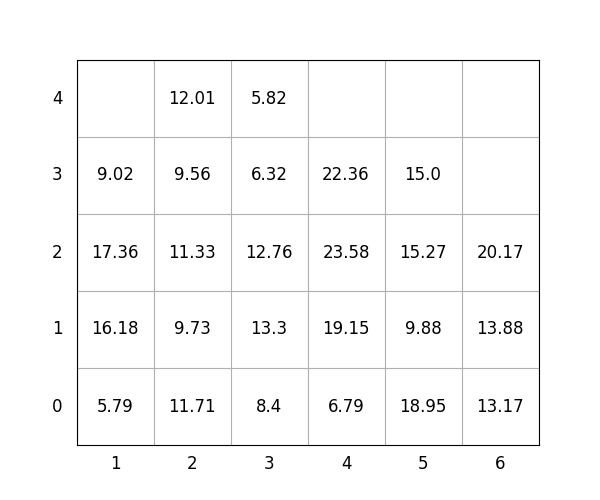

The data file committed next to this chart (first rows):
idx, loc_x, loc_y, loc_z, weight, group, score, seq, reloc, size(ft)
1, 4, 0, 0, 6.79, 2, 206.8, 1, 1.0, 20
2, 4, 0, 1, 19.15, 2, 219.2, 2, 1.0, 20
3, 3, 0, 0, 8.4, 1, 108.4, 3, 1.0, 20
4, 2, 0, 0, 11.71, 1, 111.7, 4, 1.0, 20
5, 4, 0, 2, 23.58, 2, 223.6, 5, 1.0, 20
6, 2, 0, 1, 9.73, 1, 109.7, 6, 1.0, 20
7, 2, 0, 2, 11.33, 1, 111.3, 7, 1.0, 20
8, 4, 0, 3, 22.36, 3, 322.4, 8, 1.0, 20
9, 2, 0, 3, 9.56, 1, 109.6, 9, 1.0, 20
10, 3, 0, 1, 13.3, 1, 113.3, 10, 1.0, 20
11, 5, 0, 0, 18.95, 3, 318.9, 11, 1.0, 20
12, 6, 0, 0, 13.17, 3, 313.2, 12, 0, 20
13, 5, 0, 1, 9.88, 3, 309.9, 13, 1.0, 20
14, 3, 0, 2, 12.76, 2, 212.8, 14, 1.0, 20
15, 1, 0, 0, 5.79, 0, 5.79, 15, 0, 20
16, 3, 0, 3, 6.32, 2, 206.3, 16, 1.0, 20
17, 1, 0, 1, 16.18, 1, 116.2, 17, 1.0, 20
18, 3, 0, 4, 5.82, 2, 205.8, 18, 1.0, 20
19, 6, 0, 1, 13.88, 3, 313.9, 19, 0, 20
20, 1, 0, 2, 17.36, 1, 117.4, 20, 1.0, 20
21, 1, 0, 3, 9.02, 1, 109, 21, 1.0, 20
22, 2, 0, 4, 12.01, 2, 212, 22, 1.0, 20
23, 6, 0, 2, 20.17, 3, 320.2, 23, 0, 20
24, 5, 0, 2, 15.27, 3, 315.3, 24, 1.0, 20
25, 5, 0, 3, 15.0, 3, 315.0, 25, 1.0, 20
